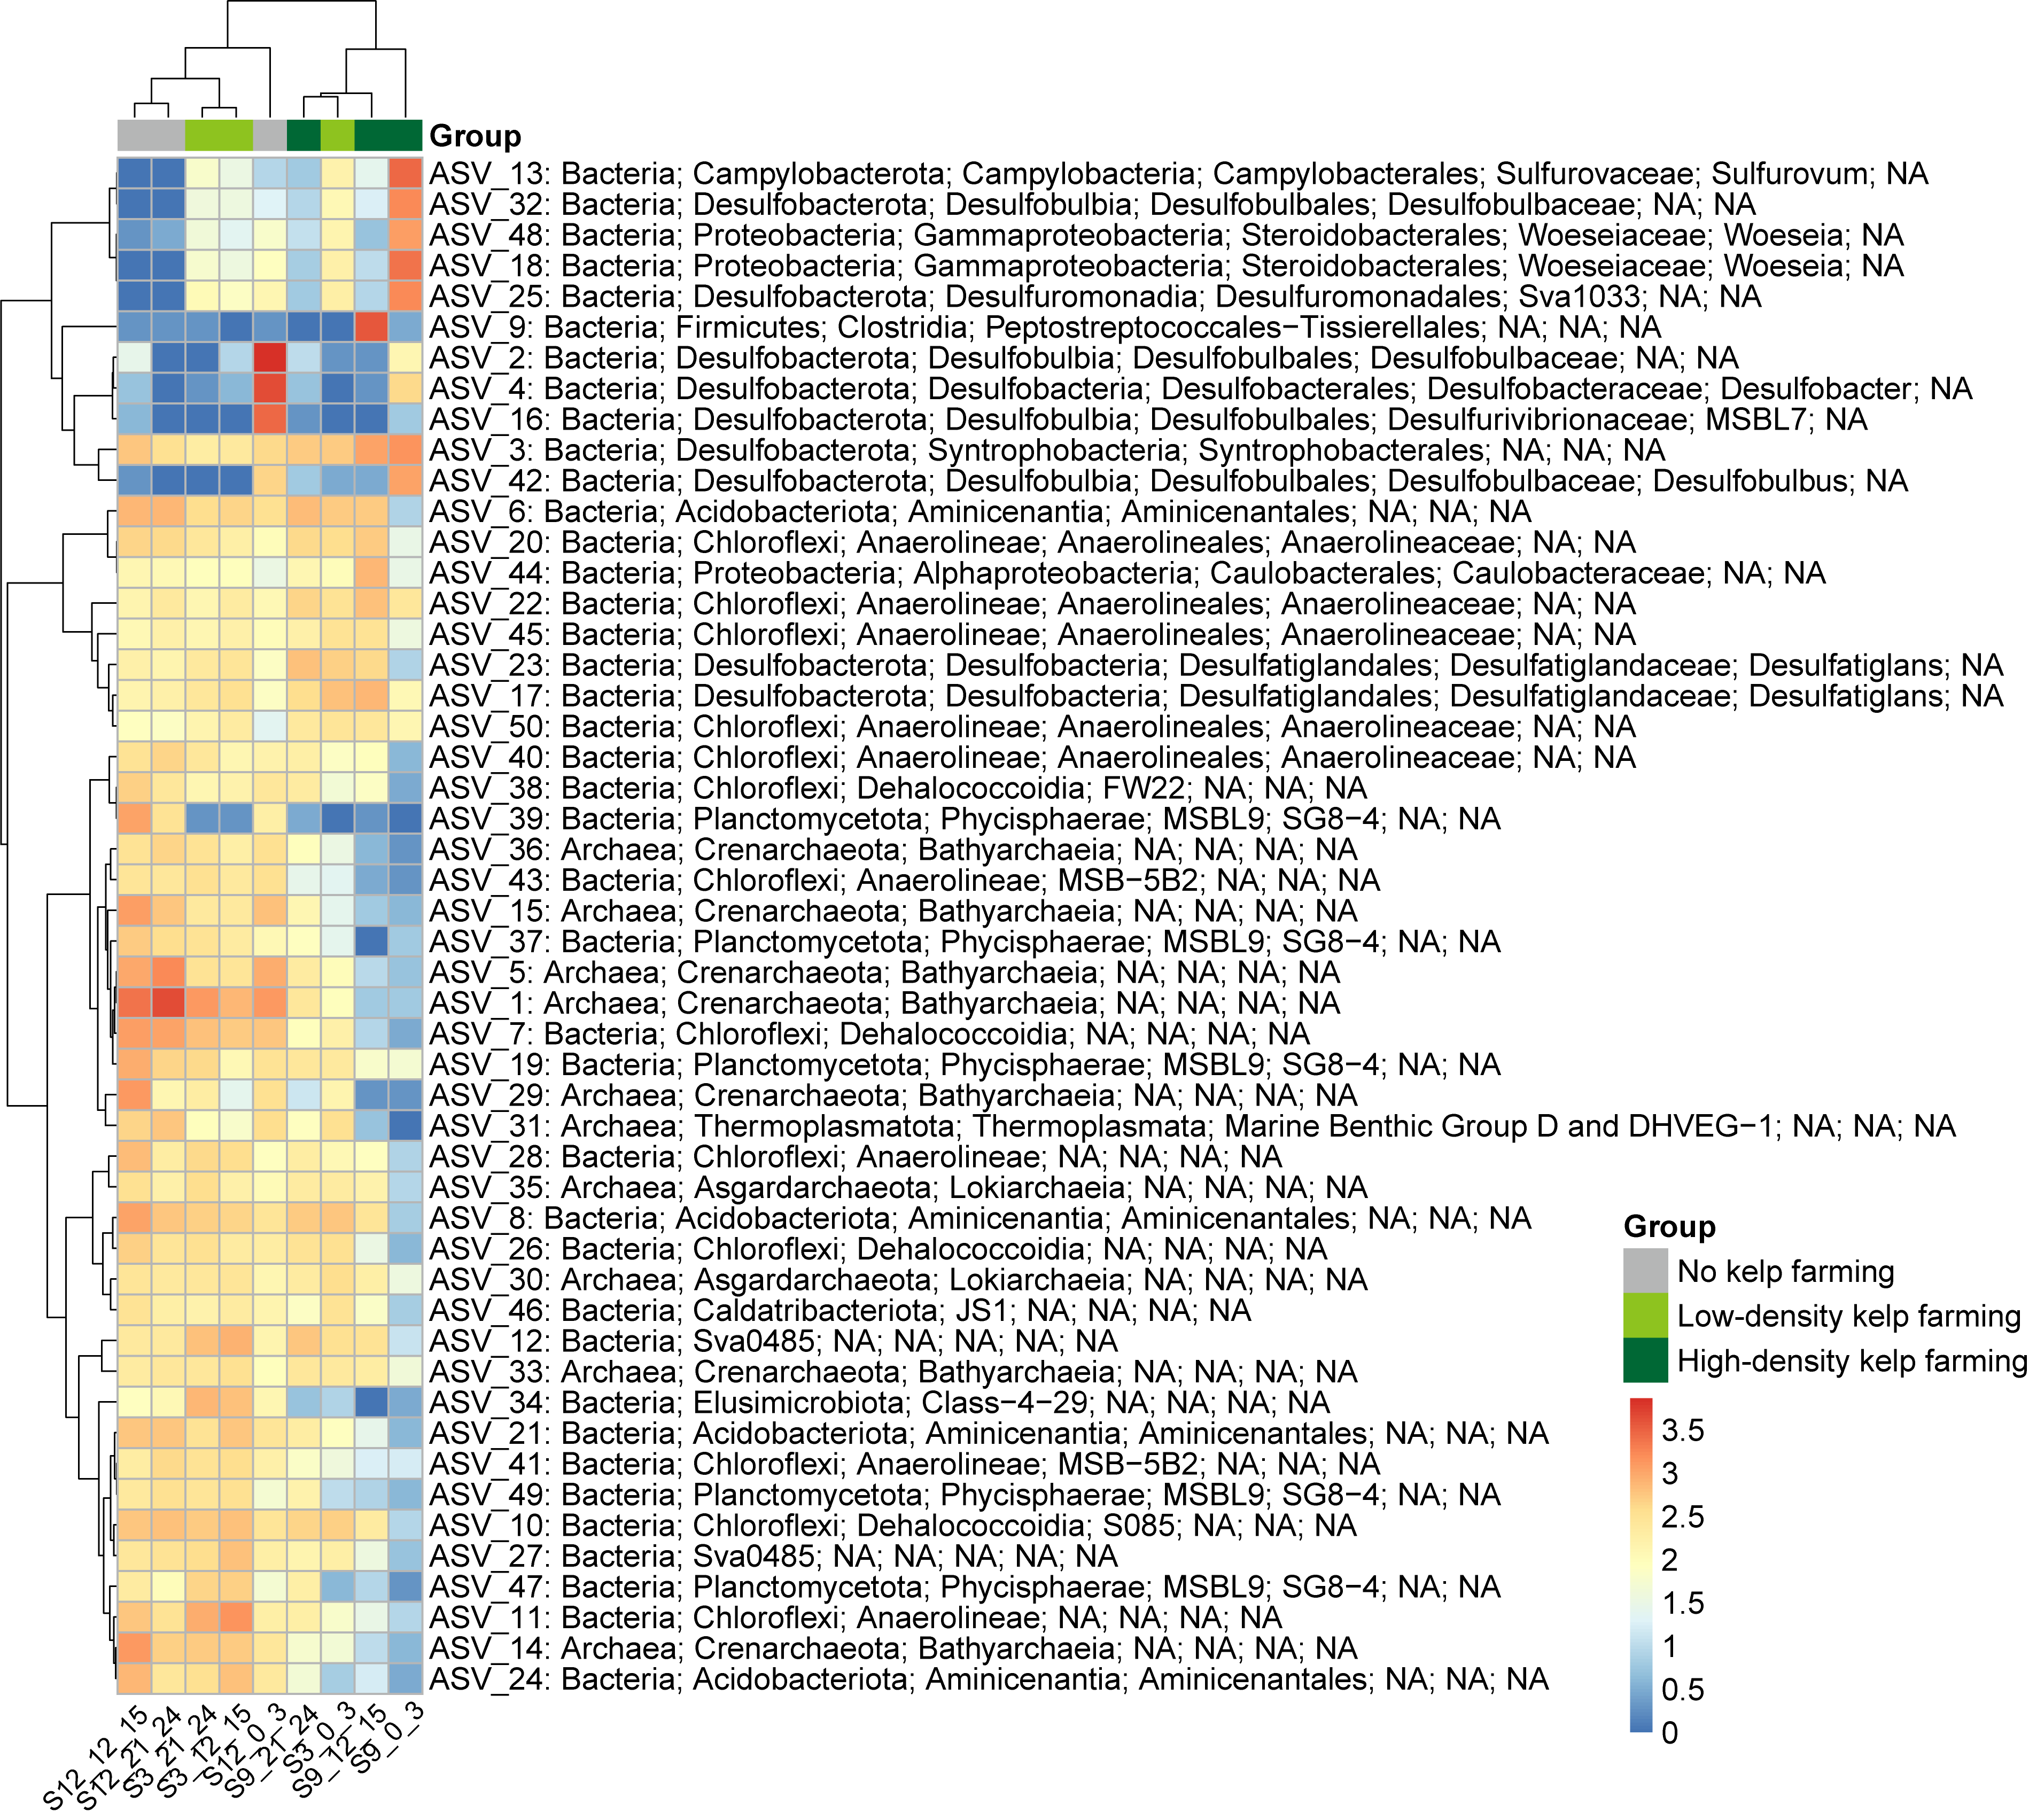

Write the R code that produced this figure.
#!/usr/bin/env Rscript



data = "/home/Cloud_Platform/Cloud_Platform/public/text_upload_file/4b20177d-7352-425d-8059-af4dead3c110.txt"
display_numbers = "NULL"
outputprefix = "user/406_JiulongZhao/result_output/pretty_heatmap2022-12-26_21:45:02/e19bb9c1-fc7a-4917-b94f-ed5c9c4f757e"
outputpictype = "pdf"
renameDuplicateRowNames = TRUE
logv = "log10"
log_add = 1
scale = "none"
top_n = 1
statistical_value_type = "mad"
annotation_row = "NULL"
annotation_col = "/home/Cloud_Platform/Cloud_Platform/public/text_upload_file/4eae01d1-73d9-4d94-ae2e-183516d42d8c.txt"
cluster_rows = TRUE
cluster_cols = TRUE
clustering_method = "complete"
clustering_distance_rows = "spearman"
clustering_distance_cols = "spearman"
breaks = "NA"
breaks_mid = NULL
breaks_digits = 2
correlation_plot = "None"
maximum = Inf
minimum = -Inf
xtics_angle = 45
manual_color_vector = "NULL"
fontsize = 14
manual_annotation_colors_sidebar = "NULL"
cutree_cols = NA
cutree_rows = NA
kclu = NA
ytics = TRUE
xtics = TRUE
title = ""
anno_cutree_rows = FALSE
anno_cutree_cols = FALSE 

label_row_cluster_boundary = FALSE
label_col_cluster_boundary = FALSE
label_every_n_rowitems = 1
label_every_n_colitems = 1

width = 14
height = 12
debug = FALSE
cluster_cols_variable = "NULL"
cluster_rows_variable = "NULL"
remove_cluster_cols_variable_in_annocol = FALSE
remove_cluster_rows_variable_in_annorow = FALSE
saveppt = FALSE


if (data == "") {
  script = sub(".*=", "", commandArgs()[4])
  #print(script)
  system(paste(script, "-h"))
  stop("At least -f is required!")
}


# For all users
# devtools::install_github("Tong-Chen/ImageGP")
# For chinese users
# devtools::install_git("https://gitee.com/ct5869/ImageGP.git")
library(ImageGP)
library(pheatmap)
library(RColorBrewer)
library(grid)
library(vegan)
library(dplyr)
library(stringr)


if (outputprefix == ""){
	outputprefix = data
}
filename = paste0(outputprefix,  '.pheatmap.', outputpictype)

if(breaks == 'NA'){
	breaks = NA
}else if(breaks != "quantile"){
	breaks = as.numeric(sp_string2vector(breaks))
}





manual_color_vector = sp_string2vector(manual_color_vector)
# sp_string2vector

#sink("s.log", append=TRUE, split=TRUE)

cat(sp_current_time(), "Starting...\n")

sp_pheatmap(
  data = data,
  filename = filename,
  renameDuplicateRowNames = renameDuplicateRowNames,
  logv = logv,
  top_n = top_n,
  statistical_value_type = statistical_value_type,
  log_add = log_add,
  scale = scale,
  annotation_row = annotation_row,
  annotation_col = annotation_col,
  cluster_rows = cluster_rows,
  cluster_cols = cluster_cols,
  clustering_method = clustering_method,
  clustering_distance_rows = clustering_distance_rows,
  clustering_distance_cols = clustering_distance_cols,
  breaks = breaks,
  breaks_mid = breaks_mid,
  breaks_digits = breaks_digits,
  correlation_plot = correlation_plot,
  maximum = maximum,
  minimum = minimum,
  xtics_angle = xtics_angle,
  manual_color_vector = manual_color_vector,
  fontsize = fontsize,
  manual_annotation_colors_sidebar = manual_annotation_colors_sidebar,
  cutree_cols = cutree_cols,
  cutree_rows = cutree_rows,
  anno_cutree_rows = anno_cutree_rows,
  anno_cutree_cols = anno_cutree_cols,
  label_row_cluster_boundary = label_row_cluster_boundary,
  label_col_cluster_boundary = label_col_cluster_boundary,
  label_every_n_rowitems = label_every_n_rowitems,
  label_every_n_colitems = label_every_n_colitems,
  kclu = kclu,
  ytics = ytics,
  xtics = xtics,
  width = width,
  height = height,
  title = title,
  cluster_cols_variable=cluster_cols_variable,
  cluster_rows_variable=cluster_rows_variable,
  remove_cluster_cols_variable_in_annocol=remove_cluster_cols_variable_in_annocol,
  remove_cluster_rows_variable_in_annorow=remove_cluster_rows_variable_in_annorow,
  debug = debug,
  display_numbers = display_numbers,
  saveppt = saveppt
  )
cat(sp_current_time(), "Success.\n")
#sink()
